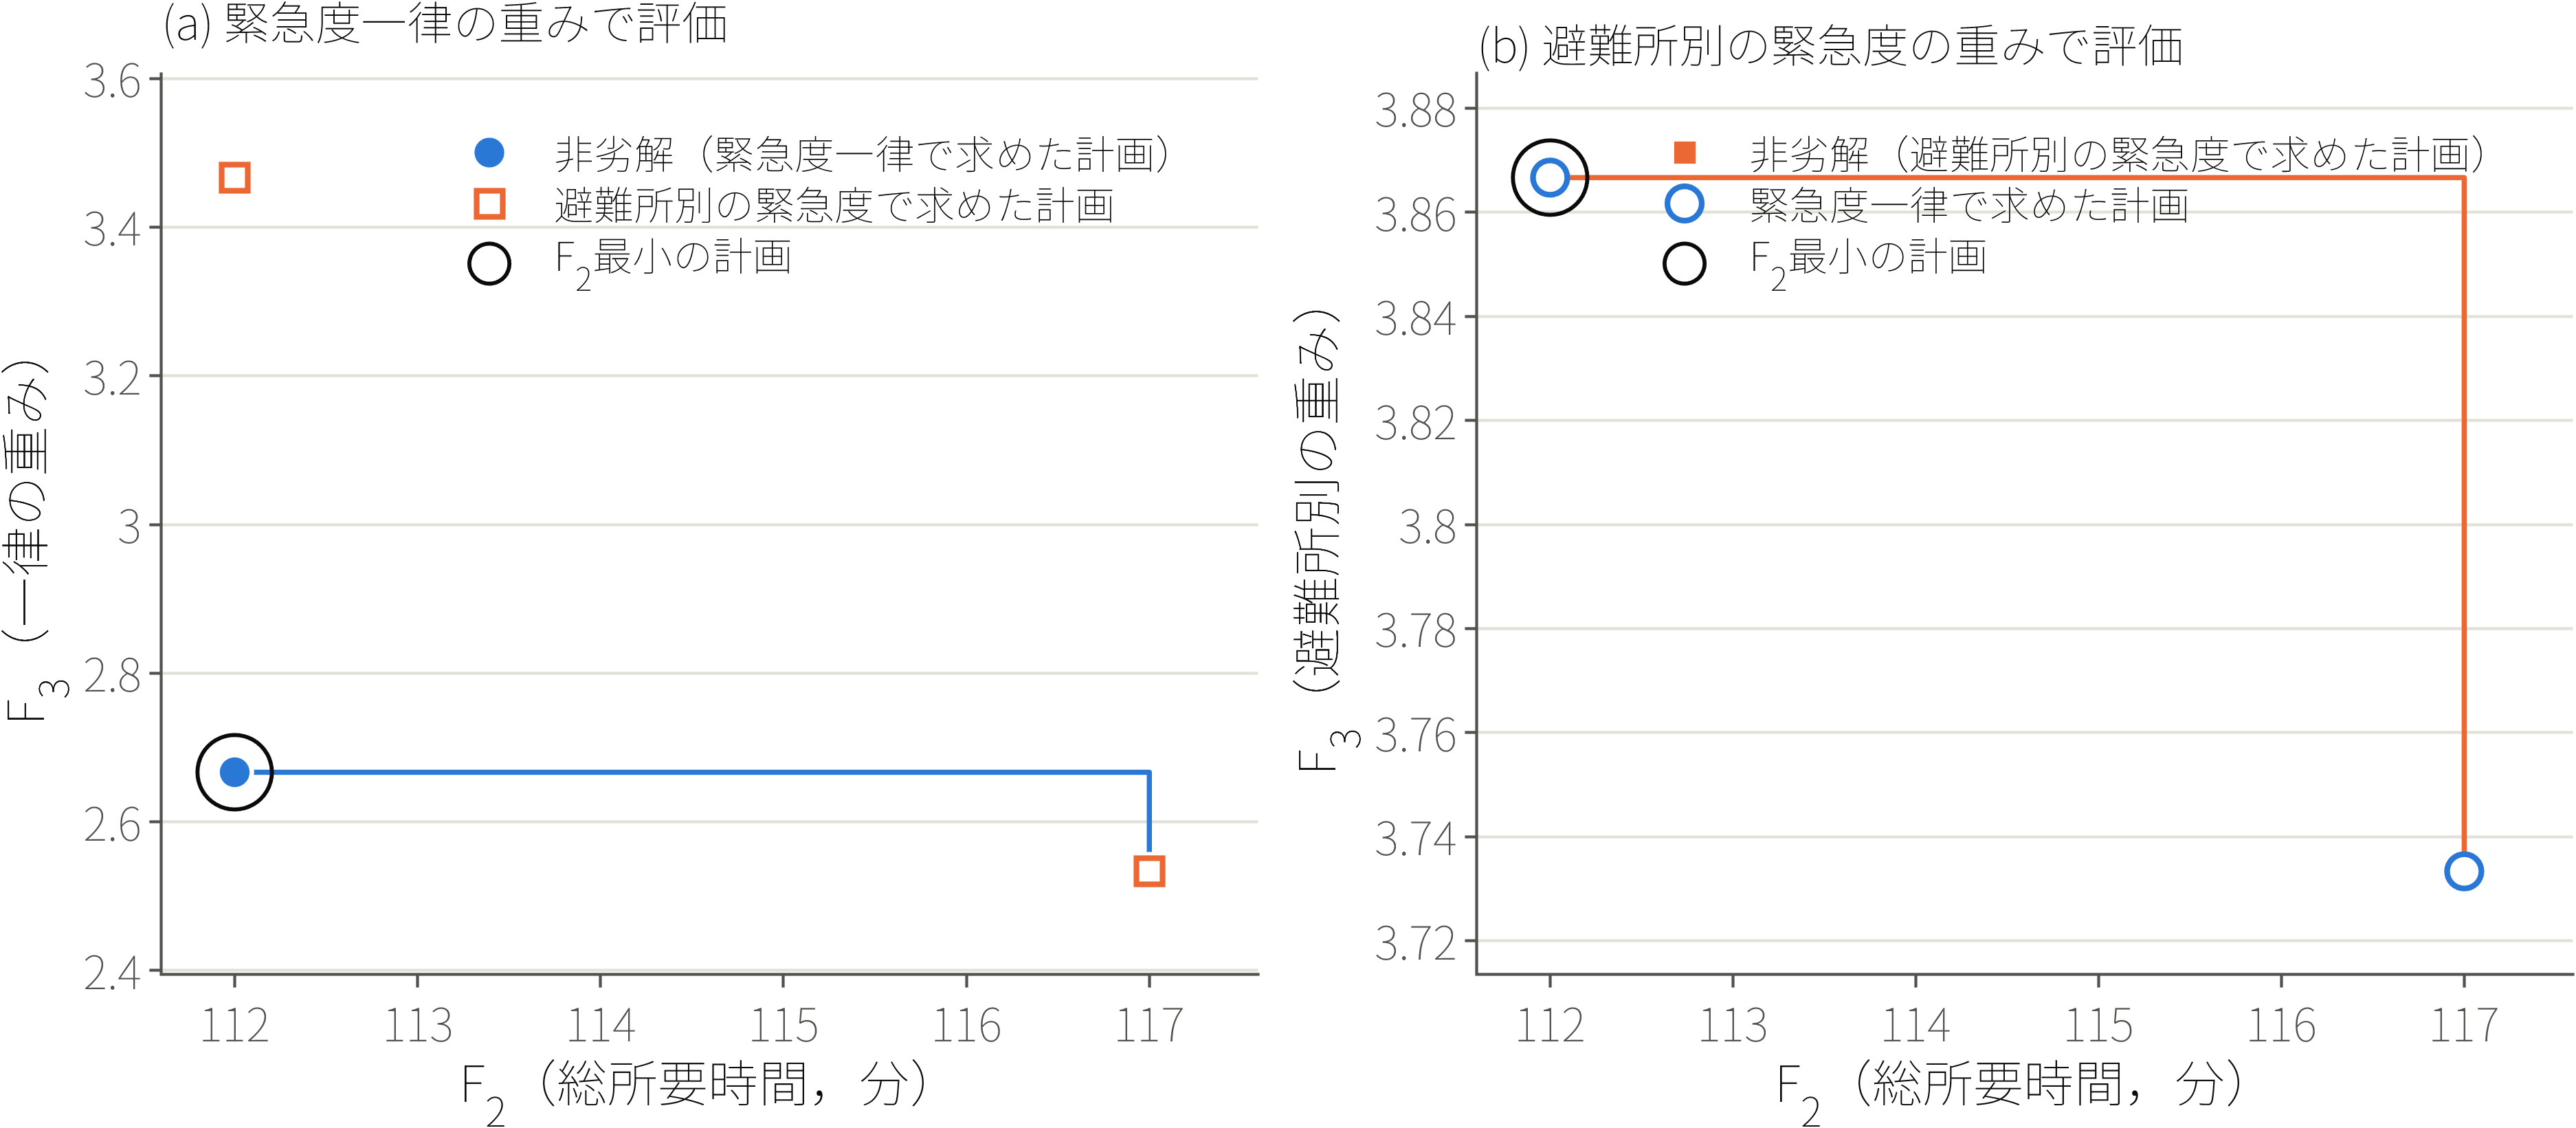

The file beside this chart, header and first rows:
plan_from, F2, F3_uniform_weights, F3_urgency_weights, F1, travel_minutes, F3base_uniform, F3delay_uniform, F3base_urgency, F3delay_urgency
uniform, 112, 2.667, 3.867, 0.2, 140, 0.8, 1.867, 1.2, 2.667
uniform, 117, 2.533, 3.733, 0.2, 140, 0.8, 1.733, 1.2, 2.533
urgency, 112, 3.467, 3.867, 0.2, 128, 0.8, 2.667, 1.2, 2.667
urgency, 117, 2.533, 3.733, 0.2, 140, 0.8, 1.733, 1.2, 2.533
